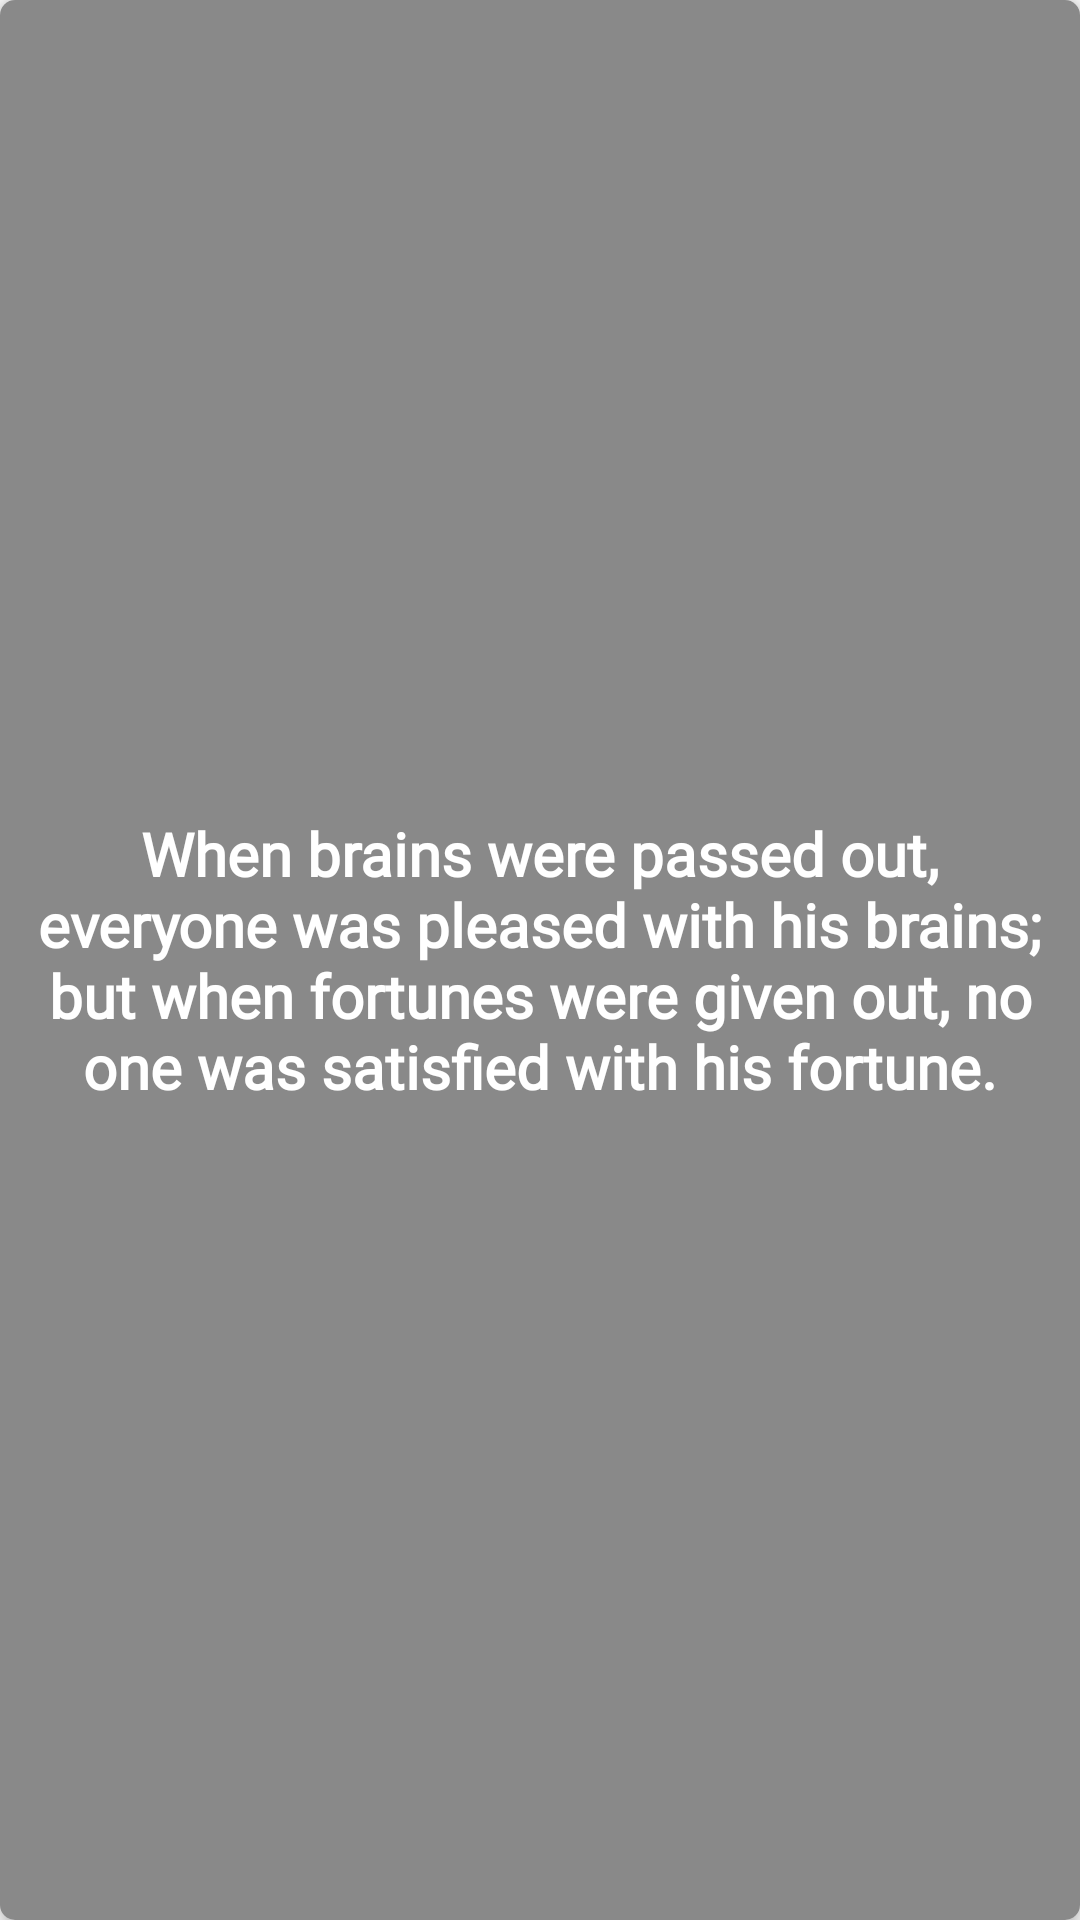

This screen was rendered from an Android layout file. Write that file and the resources it references.
<!-- AndroidManifest.xml: application theme Theme.TheNewQuotes -->
<!-- res/layout/featured_quote_page.xml -->
<?xml version="1.0" encoding="utf-8"?>
<androidx.cardview.widget.CardView xmlns:android="http://schemas.android.com/apk/res/android"
    xmlns:app="http://schemas.android.com/apk/res-auto"
    android:layout_width="match_parent"
    android:layout_height="match_parent"
    app:cardCornerRadius="5dp"
    app:cardElevation="4dp">

    <FrameLayout
        android:layout_width="match_parent"
        android:layout_height="match_parent">

        <ImageView
            android:id="@+id/featured_quote_page_img"
            android:layout_width="match_parent"
            android:layout_height="match_parent"
            android:adjustViewBounds="true"
            android:src="@drawable/bg_2"

            app:layout_constraintBottom_toBottomOf="parent"
            app:layout_constraintEnd_toEndOf="parent"
            app:layout_constraintStart_toStartOf="parent"
            app:layout_constraintTop_toTopOf="parent" />

        <View
            android:layout_width="match_parent"
            android:layout_height="match_parent"
            android:background="#57000000"
            />

        <TextView
            android:id="@+id/featured_quote_page_tv"
            android:layout_width="match_parent"
            android:layout_height="wrap_content"
            android:layout_gravity="center"
            android:fontFamily="@font/acme"
            android:gravity="center"
            android:padding="5dp"
            android:text="When brains were passed out, everyone was pleased with his brains; but when fortunes were given out, no one was satisfied with his fortune."
            android:textColor="#FFFFFF"
            android:textSize="20sp"
            android:textStyle="bold" />

    </FrameLayout>


</androidx.cardview.widget.CardView>
<!-- resources referenced by this layout -->
<resources>
  <!-- drawable bg_2 (drawable) -->
  <?xml version="1.0" encoding="utf-8"?>
  <shape xmlns:android="http://schemas.android.com/apk/res/android">
  
      <solid android:color="#CFCFCF"/>
  </shape>
  <style name="Theme.TheNewQuotes" parent="Theme.AppCompat.DayNight.NoActionBar">
          
          <item name="colorPrimary">#E1E3E4</item>
          <item name="colorPrimaryVariant">#BEBEBE</item>
          <item name="colorOnPrimary">@color/white</item>
          
          <item name="colorSecondary">@color/teal_200</item>
          <item name="colorSecondaryVariant">@color/teal_700</item>
          <item name="colorOnSecondary">@color/black</item>
          
          <item name="android:statusBarColor" tools:targetApi="l">@color/status_bar_color</item>
          <item name="colorControlNormal">#000</item>
          <item name="android:colorControlNormal">#000</item>
          
          <item name="android:textColorSecondary">@color/text_color_1</item>
          <item name="buttonBarNegativeButtonStyle">@style/NegativeButtonStyle</item>
          <item name="buttonBarPositiveButtonStyle">@style/PositiveButtonStyle</item>
      </style>
  <color name="white">#FFFFFFFF</color>
  <color name="teal_200">#FF03DAC5</color>
  <color name="teal_700">#FF018786</color>
  <color name="black">#FF000000</color>
  <color name="status_bar_color">#BEBEBE</color>
  <color name="text_color_1">#000000</color>
  <style name="NegativeButtonStyle" parent="Widget.AppCompat.Button.ButtonBar.AlertDialog">
          <item name="android:textColor">#000</item>
      </style>
  <style name="PositiveButtonStyle" parent="Widget.AppCompat.Button.ButtonBar.AlertDialog">
          <item name="android:textColor">#000</item>
      </style>
</resources>
